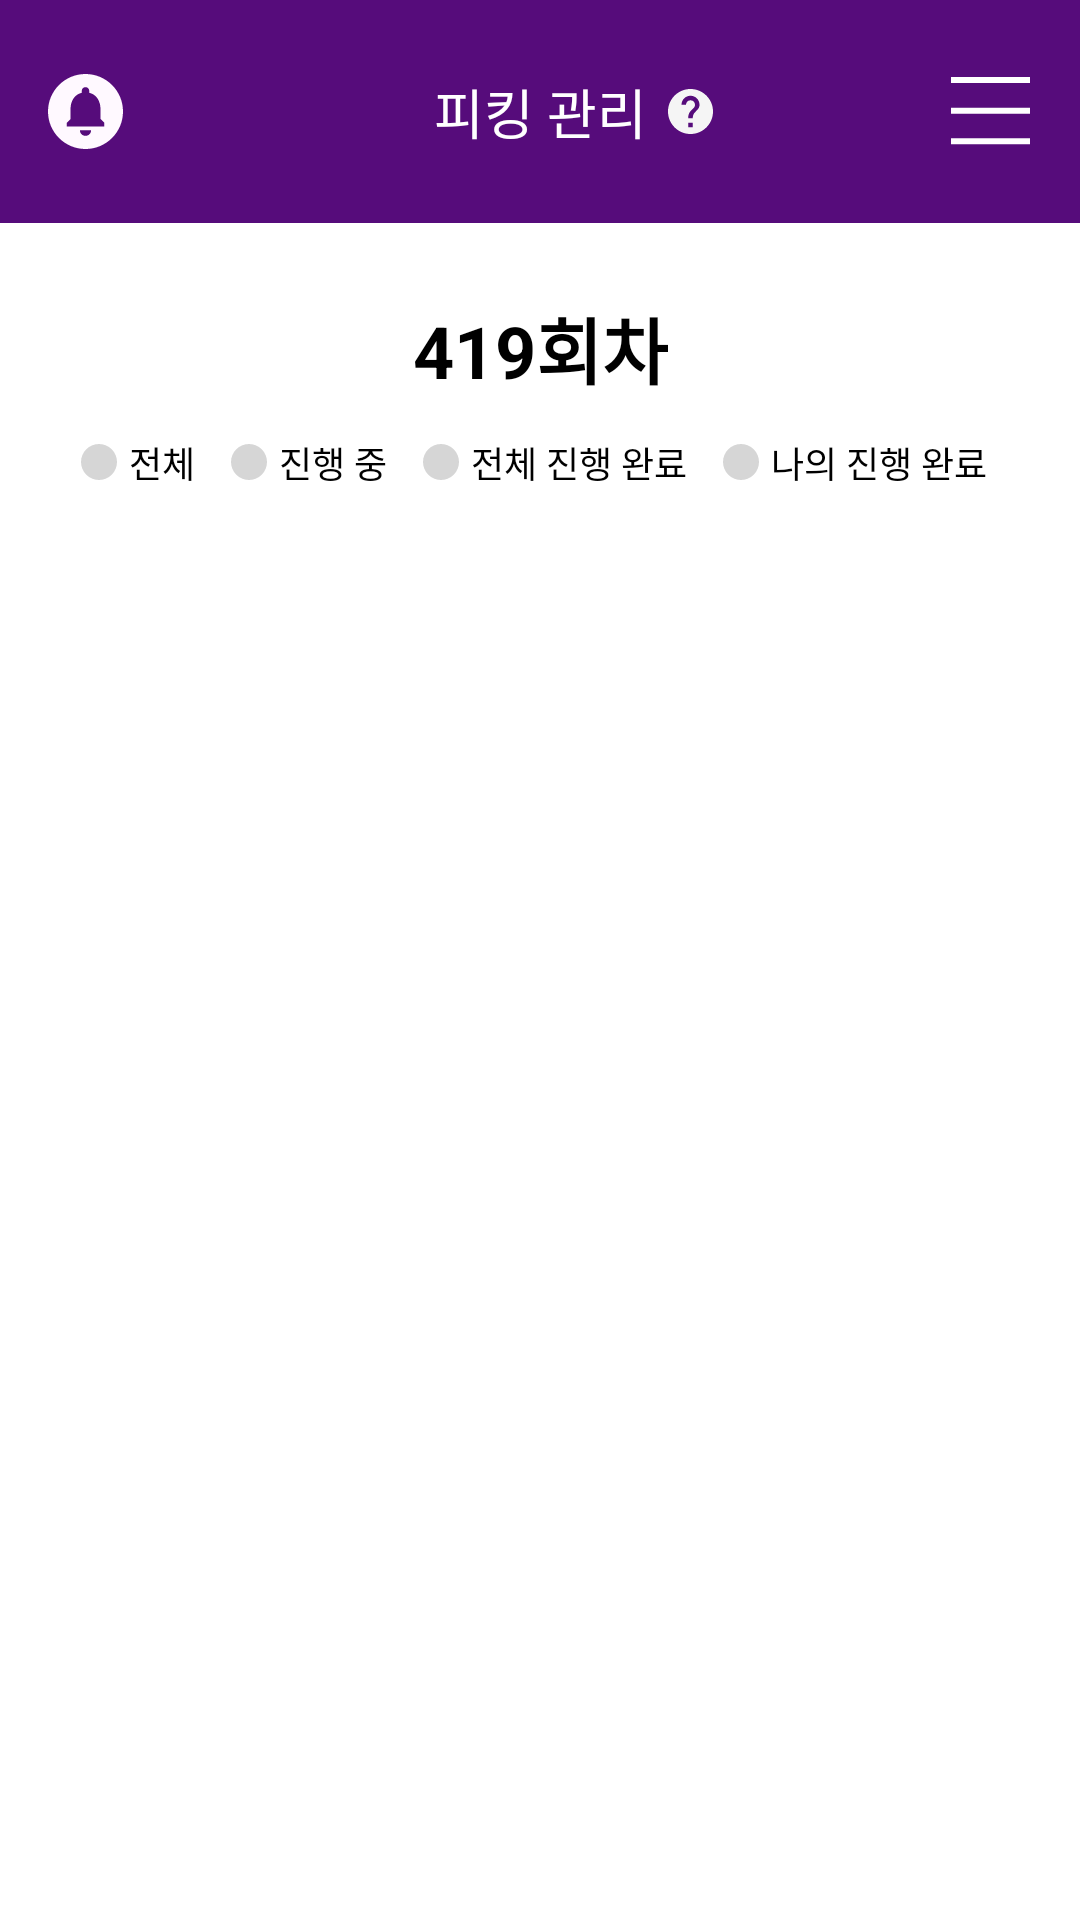

Reconstruct the res/layout file that produces this screen, plus the resources it refers to.
<!-- AndroidManifest.xml: application theme Theme.KurlyHack -->
<!-- res/layout/activity_picking.xml -->
<?xml version="1.0" encoding="utf-8"?>
<androidx.drawerlayout.widget.DrawerLayout xmlns:android="http://schemas.android.com/apk/res/android"
    xmlns:app="http://schemas.android.com/apk/res-auto"
    xmlns:tools="http://schemas.android.com/tools"
    android:id="@+id/drawer_layout"
    android:layout_width="match_parent"
    android:layout_height="match_parent"
    app:layout_constraintBottom_toBottomOf="parent"
    app:layout_constraintEnd_toEndOf="parent"
    app:layout_constraintTop_toTopOf="parent">

    <androidx.constraintlayout.widget.ConstraintLayout
        android:layout_width="match_parent"
        android:layout_height="match_parent"
        tools:context=".feature.picking.PickingActivity">

        <TextView
            android:id="@+id/tv_picking_title"
            android:layout_width="0dp"
            android:layout_height="wrap_content"
            android:background="@color/main_purple"
            android:gravity="center"
            android:paddingTop="24dp"
            android:paddingBottom="24dp"
            android:text="@string/picking_title"
            android:textColor="@color/white"
            android:textSize="18sp"
            app:layout_constraintLeft_toLeftOf="parent"
            app:layout_constraintRight_toRightOf="parent"
            app:layout_constraintTop_toTopOf="parent" />

        <ImageView
            android:id="@+id/iv_picking_menu"
            android:layout_width="wrap_content"
            android:layout_height="wrap_content"
            android:layout_marginEnd="12dp"
            android:paddingStart="4dp"
            android:paddingTop="4dp"
            android:paddingEnd="4dp"
            android:paddingBottom="4dp"
            app:layout_constraintBottom_toBottomOf="@+id/tv_picking_title"
            app:layout_constraintEnd_toEndOf="@+id/tv_picking_title"
            app:layout_constraintTop_toTopOf="parent"
            app:srcCompat="@drawable/ic_menu" />

        <ImageView
            android:id="@+id/iv_picking_notice"
            android:layout_width="wrap_content"
            android:layout_height="wrap_content"
            android:layout_marginStart="12dp"
            android:paddingStart="4dp"
            android:paddingTop="4dp"
            android:paddingEnd="4dp"
            android:paddingBottom="4dp"
            app:layout_constraintBottom_toBottomOf="@+id/tv_picking_title"
            app:layout_constraintStart_toStartOf="parent"
            app:layout_constraintTop_toTopOf="parent"
            app:srcCompat="@drawable/ic_notice" />

        <ImageView
            android:id="@+id/iv_count_picking_help"
            android:layout_width="wrap_content"
            android:layout_height="wrap_content"
            android:layout_marginStart="100dp"
            android:paddingStart="4dp"
            android:paddingTop="4dp"
            android:paddingEnd="4dp"
            android:paddingBottom="4dp"
            app:layout_constraintBottom_toBottomOf="@+id/tv_picking_title"
            app:layout_constraintEnd_toEndOf="parent"
            app:layout_constraintStart_toStartOf="@+id/tv_picking_title"
            app:layout_constraintTop_toTopOf="parent"
            app:srcCompat="@drawable/ic_question" />

        <TextView
            android:id="@+id/tv_picking_part"
            android:layout_width="wrap_content"
            android:layout_height="wrap_content"
            android:layout_marginTop="24dp"
            android:text="@string/picking_part"
            android:textColor="@color/black"
            android:textSize="24sp"
            android:textStyle="bold"
            app:layout_constraintEnd_toEndOf="parent"
            app:layout_constraintStart_toStartOf="parent"
            app:layout_constraintTop_toBottomOf="@+id/tv_picking_title" />

        <LinearLayout
            android:id="@+id/linearLayout"
            android:layout_width="wrap_content"
            android:layout_height="wrap_content"
            android:layout_marginTop="8dp"
            android:orientation="horizontal"
            app:layout_constraintEnd_toEndOf="parent"
            app:layout_constraintStart_toStartOf="parent"
            app:layout_constraintTop_toBottomOf="@+id/tv_picking_part">

            <ImageView
                android:id="@+id/iv_picking_all"
                android:layout_width="wrap_content"
                android:layout_height="wrap_content"
                android:layout_gravity="center"
                app:srcCompat="@drawable/selector_picking_status" />

            <TextView
                android:id="@+id/tv_picking_all"
                android:layout_width="wrap_content"
                android:layout_height="wrap_content"
                android:padding="4dp"
                android:text="@string/picking_status_all"
                android:textColor="@color/black"
                android:textSize="12sp" />

            <ImageView
                android:id="@+id/iv_picking_ongoing"
                android:layout_width="wrap_content"
                android:layout_height="wrap_content"
                android:layout_gravity="center"
                android:layout_marginStart="8dp"
                app:srcCompat="@drawable/selector_picking_status" />

            <TextView
                android:id="@+id/tv_picking_ongoing"
                android:layout_width="wrap_content"
                android:layout_height="wrap_content"
                android:padding="4dp"
                android:text="@string/picking_status_ongoing"
                android:textColor="@color/black"
                android:textSize="12sp" />

            <ImageView
                android:id="@+id/iv_picking_complete"
                android:layout_width="wrap_content"
                android:layout_height="wrap_content"
                android:layout_gravity="center"
                android:layout_marginStart="8dp"
                app:srcCompat="@drawable/selector_picking_status" />

            <TextView
                android:id="@+id/tv_picking_complete"
                android:layout_width="wrap_content"
                android:layout_height="wrap_content"
                android:padding="4dp"
                android:text="@string/picking_status_complete"
                android:textColor="@color/black"
                android:textSize="12sp" />

            <ImageView
                android:id="@+id/iv_picking_complete_mine"
                android:layout_width="wrap_content"
                android:layout_height="wrap_content"
                android:layout_gravity="center"
                android:layout_marginStart="8dp"
                app:srcCompat="@drawable/selector_picking_status" />

            <TextView
                android:id="@+id/tv_picking_complete_mine"
                android:layout_width="wrap_content"
                android:layout_height="wrap_content"
                android:padding="4dp"
                android:text="@string/picking_status_complete_mine"
                android:textColor="@color/black"
                android:textSize="12sp" />
        </LinearLayout>

        <androidx.core.widget.NestedScrollView
            android:id="@+id/ns_picking"
            android:layout_width="match_parent"
            android:layout_height="0dp"
            android:layout_marginStart="24dp"
            android:layout_marginTop="8dp"
            android:layout_marginEnd="24dp"
            app:layout_constraintBottom_toBottomOf="parent"
            app:layout_constraintEnd_toEndOf="parent"
            app:layout_constraintHorizontal_bias="1.0"
            app:layout_constraintStart_toStartOf="parent"
            app:layout_constraintTop_toBottomOf="@+id/linearLayout"
            app:layout_constraintVertical_bias="1.0">

            <androidx.recyclerview.widget.RecyclerView
                android:id="@+id/rv_picking"
                android:layout_width="match_parent"
                android:layout_height="match_parent"
                android:paddingBottom="12dp"
                app:layoutManager="androidx.recyclerview.widget.LinearLayoutManager"
                app:layout_constraintEnd_toEndOf="parent"
                app:layout_constraintStart_toStartOf="parent"
                app:layout_constraintTop_toBottomOf="@+id/tv_picking_title"
                tools:listitem="@layout/item_picking">

            </androidx.recyclerview.widget.RecyclerView>

        </androidx.core.widget.NestedScrollView>

    </androidx.constraintlayout.widget.ConstraintLayout>

    <com.google.android.material.navigation.NavigationView
        android:id="@+id/nav_view"
        android:layout_width="wrap_content"
        android:layout_height="match_parent"
        android:layout_gravity="right"
        android:fitsSystemWindows="true"
        app:headerLayout="@layout/navi_header"
        app:menu="@menu/navi_menu" />
</androidx.drawerlayout.widget.DrawerLayout>
<!-- res/layout/item_picking.xml (included above) -->
<?xml version="1.0" encoding="utf-8"?>
<androidx.constraintlayout.widget.ConstraintLayout xmlns:android="http://schemas.android.com/apk/res/android"
    xmlns:app="http://schemas.android.com/apk/res-auto"
    android:layout_width="match_parent"
    android:layout_height="wrap_content"
    android:layout_marginTop="4dp"
    android:layout_marginBottom="4dp"
    android:background="@color/light_purple">

    <TextView
        android:id="@+id/tv_picking_address"
        android:layout_width="wrap_content"
        android:layout_height="wrap_content"
        android:layout_marginStart="12dp"
        android:layout_marginTop="16dp"
        android:layout_marginBottom="16dp"
        android:text="@string/picking_address"
        android:textColor="@color/black"
        android:textSize="18sp"
        app:layout_constraintBottom_toBottomOf="parent"
        app:layout_constraintStart_toStartOf="parent"
        app:layout_constraintTop_toTopOf="parent" />

    <TextView
        android:id="@+id/tv_picking_name"
        android:layout_width="0dp"
        android:layout_height="wrap_content"
        android:layout_marginStart="12dp"
        android:layout_marginEnd="12dp"
        android:text="@string/picking_name"
        android:textColor="@color/black"
        android:textSize="16sp"
        android:singleLine="true"
        android:ellipsize="marquee"
        app:layout_constraintBottom_toBottomOf="parent"
        app:layout_constraintEnd_toStartOf="@+id/tv_picking_count"
        app:layout_constraintStart_toEndOf="@+id/tv_picking_address"
        app:layout_constraintTop_toTopOf="parent"
        app:layout_constraintVertical_bias="0.513" />

    <ImageView
        android:id="@+id/iv_picking_barcode"
        android:layout_width="wrap_content"
        android:layout_height="wrap_content"
        android:layout_marginTop="8dp"
        android:layout_marginEnd="8dp"
        android:layout_marginBottom="8dp"
        android:paddingTop="4dp"
        android:paddingBottom="4dp"
        android:paddingStart="4dp"
        android:paddingEnd="4dp"
        app:layout_constraintBottom_toBottomOf="parent"
        app:layout_constraintEnd_toEndOf="parent"
        app:layout_constraintTop_toTopOf="parent"
        app:srcCompat="@drawable/ic_barcode" />

    <TextView
        android:id="@+id/tv_picking_count"
        android:layout_width="wrap_content"
        android:layout_height="wrap_content"
        android:layout_marginEnd="12dp"
        android:text="@string/picking_count"
        android:textColor="@color/black"
        android:textSize="16sp"
        app:layout_constraintBottom_toBottomOf="parent"
        app:layout_constraintEnd_toStartOf="@+id/iv_picking_barcode"
        app:layout_constraintTop_toTopOf="parent" />
</androidx.constraintlayout.widget.ConstraintLayout>
<!-- res/layout/navi_header.xml (included above) -->
<?xml version="1.0" encoding="utf-8"?>
<LinearLayout xmlns:android="http://schemas.android.com/apk/res/android"
    xmlns:app="http://schemas.android.com/apk/res-auto"
    android:layout_width="match_parent"
    android:layout_height="66dp"
    android:background="@color/main_purple"
    android:orientation="horizontal"
    android:paddingLeft="20dp">

    <TextView
        android:layout_width="wrap_content"
        android:layout_height="wrap_content"
        android:text="@string/menu_title"
        android:textColor="@color/white"
        android:layout_weight="1"
        android:layout_gravity="center_vertical"
        android:textSize="19sp"/>

    <ImageView
        android:id="@+id/iv_menu_close"
        android:layout_width="wrap_content"
        android:layout_height="wrap_content"
        android:padding="10dp"
        android:contentDescription="@string/error_title"
        android:layout_gravity="center_vertical"
        app:srcCompat="@drawable/ic_close" />
</LinearLayout>
<!-- resources referenced by this layout -->
<resources>
  <color name="black">#FF000000</color>
  <color name="light_purple">#F7F1FA</color>
  <color name="main_purple">#560C7B</color>
  <color name="white">#FFFFFFFF</color>
  <!-- drawable ic_close (drawable) -->
  <vector xmlns:android="http://schemas.android.com/apk/res/android"
      android:width="35dp"
      android:height="30dp"
      android:viewportWidth="35"
      android:viewportHeight="30">
    <path
        android:pathData="M25.8333,7.5L8.6111,22.5M8.6111,7.5L25.8333,22.5"
        android:strokeLineJoin="round"
        android:strokeWidth="2"
        android:fillColor="#00000000"
        android:strokeColor="#ffffff"
        android:strokeLineCap="round"/>
  </vector>
  <!-- drawable ic_menu (drawable) -->
  <vector xmlns:android="http://schemas.android.com/apk/res/android"
      android:width="27dp"
      android:height="23dp"
      android:viewportWidth="27"
      android:viewportHeight="23">
    <path
        android:pathData="M0,0H1H25.3226H26.3226V2H25.3226H1H0V0ZM0,10.2143H1H25.3226H26.3226V12.2143H25.3226H1H0V10.2143ZM1,20.4286H0V22.4286H1H25.3226H26.3226V20.4286H25.3226H1Z"
        android:fillColor="#ffffff"
        android:fillType="evenOdd"/>
  </vector>
  <!-- drawable selector_picking_status (drawable) -->
  <?xml version="1.0" encoding="utf-8"?>
  <selector xmlns:android="http://schemas.android.com/apk/res/android">
      <item
          android:drawable="@drawable/oval_fill_main_purple"
          android:state_selected="true" />
      <item
          android:drawable="@drawable/oval_fill_light_gray"
          android:state_selected="false" />
  </selector>
  <string name="error_title">알림</string>
  <string name="menu_title">더보기</string>
  <string name="picking_address">B0-01-01</string>
  <string name="picking_count">1개</string>
  <string name="picking_name">천도복숭아</string>
  <string name="picking_part">419회차</string>
  <string name="picking_status_all">전체</string>
  <string name="picking_status_complete">전체 진행 완료</string>
  <string name="picking_status_complete_mine">나의 진행 완료</string>
  <string name="picking_status_ongoing">진행 중</string>
  <string name="picking_title">피킹 관리</string>
  <style name="Theme.KurlyHack" parent="Theme.MaterialComponents.Light.NoActionBar">
          
          <item name="colorPrimary">@color/purple_500</item>
          <item name="colorPrimaryVariant">@color/purple_700</item>
          <item name="colorOnPrimary">@color/white</item>
          
          <item name="colorSecondary">@color/medium_purple</item>
          <item name="colorSecondaryVariant">@color/teal_700</item>
          <item name="colorOnSecondary">@color/black</item>
          
          <item name="android:statusBarColor" tools:targetApi="l">?attr/colorPrimaryVariant</item>
          
      </style>
  <!-- drawable oval_fill_main_purple (drawable) -->
  <?xml version="1.0" encoding="utf-8"?>
  <shape xmlns:android="http://schemas.android.com/apk/res/android"
      android:shape="oval">
      <size
          android:width="12dp"
          android:height="12dp" />
      <solid
          android:color="@color/main_purple"/>
  </shape>
  <!-- drawable oval_fill_light_gray (drawable) -->
  <?xml version="1.0" encoding="utf-8"?>
  <shape xmlns:android="http://schemas.android.com/apk/res/android"
      android:shape="oval">
      <size
          android:width="12dp"
          android:height="12dp" />
      <solid
          android:color="@color/light_gray"/>
  </shape>
  <color name="purple_500">#FF6200EE</color>
  <color name="purple_700">#FF3700B3</color>
  <color name="medium_purple">#BA9FC8</color>
  <color name="teal_700">#FF018786</color>
  <color name="light_gray">#D6D6D6</color>
</resources>
